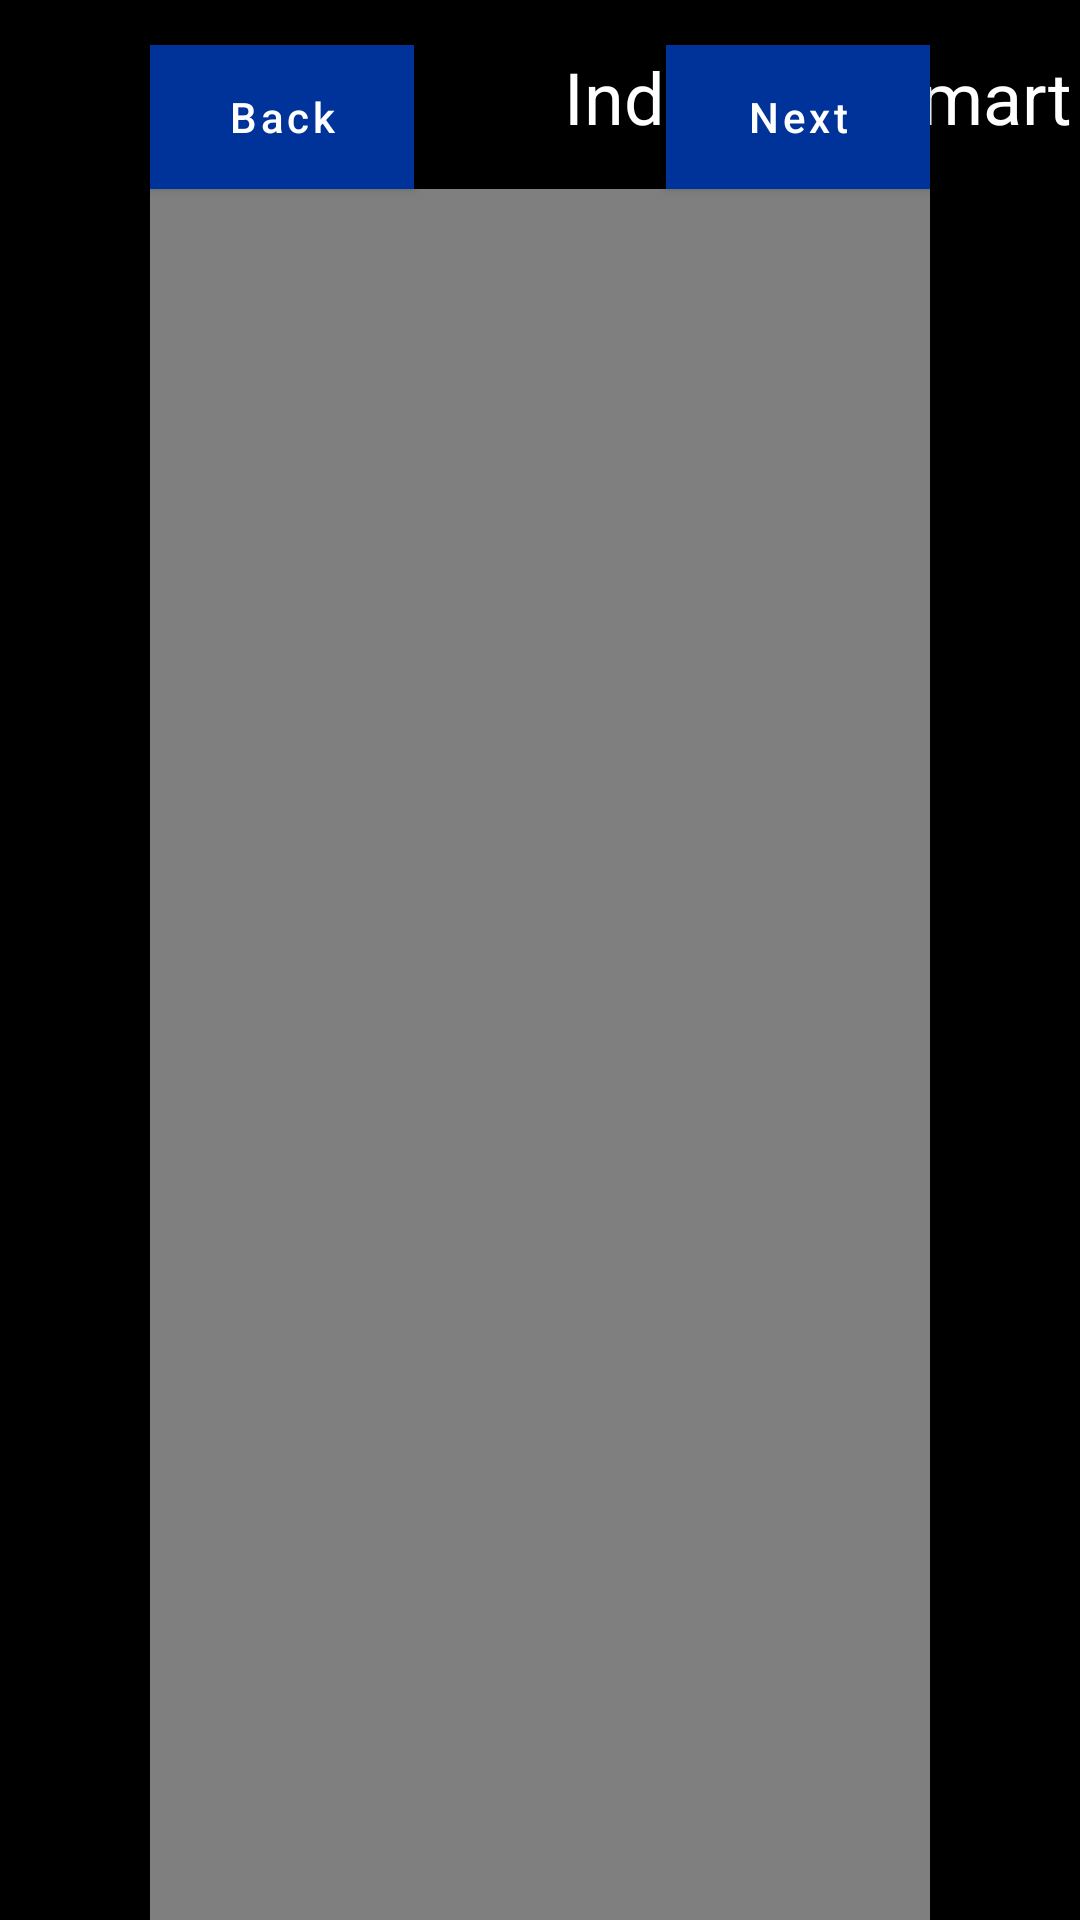

Android layout source for this screen:
<!-- AndroidManifest.xml: application theme AppTheme -->
<!-- res/layout/fragment_standard_bt45c_1.xml -->
<?xml version="1.0" encoding="utf-8"?>
<androidx.constraintlayout.widget.ConstraintLayout xmlns:android="http://schemas.android.com/apk/res/android"
    xmlns:app="http://schemas.android.com/apk/res-auto"
    style="@style/ARWorkflowBackground"

    android:layout_width="match_parent"
    android:layout_height="match_parent"
    android:background="@color/colorBackground">

    <VideoView
        android:id="@+id/videoViewBT45Features"
        android:layout_width="0dp"
        android:layout_height="0dp"
        android:layout_marginStart="50dp"
        android:layout_marginEnd="50dp"
        app:layout_constraintBottom_toBottomOf="parent"
        app:layout_constraintEnd_toEndOf="parent"
        app:layout_constraintHorizontal_bias="0.0"
        app:layout_constraintStart_toStartOf="parent"
        app:layout_constraintTop_toBottomOf="@+id/btnBack"
        app:layout_constraintVertical_bias="0.0" />

    <com.google.android.material.button.MaterialButton
        android:id="@+id/btnNext"
        style="@style/ARWorkflowNavButton"
        android:layout_width="wrap_content"
        android:layout_height="wrap_content"
        android:layout_marginTop="15dp"
        android:layout_marginEnd="50dp"
        android:background="@drawable/button_selector"
        android:backgroundTint="@drawable/button_selector"
        android:text="@string/next"
        android:textAllCaps="false"
        app:backgroundTint="@color/button_default_color"
        app:layout_constraintEnd_toEndOf="parent"
        app:layout_constraintTop_toTopOf="parent" />

    <TextView
        android:id="@+id/txtStandardBT45C1Title"
        style="@style/txtViewTitle"
        android:layout_width="wrap_content"
        android:layout_height="wrap_content"
        android:layout_marginStart="50dp"
        android:layout_marginTop="1dp"
        android:text="@string/industrial_smart_glasses"
        app:layout_constraintStart_toEndOf="@+id/btnBack"
        app:layout_constraintTop_toTopOf="@+id/btnBack" />

    <com.google.android.material.button.MaterialButton
        android:id="@+id/btnBack"
        style="@style/ARWorkflowNavButton"
        android:layout_width="wrap_content"
        android:layout_height="wrap_content"
        android:layout_marginStart="50dp"
        android:layout_marginTop="15dp"
        android:background="@drawable/button_selector"
        android:backgroundTint="@drawable/button_selector"
        android:text="@string/back"
        android:textAllCaps="false"
        app:backgroundTint="@color/button_default_color"
        app:layout_constraintStart_toStartOf="parent"
        app:layout_constraintTop_toTopOf="parent" />

</androidx.constraintlayout.widget.ConstraintLayout>
<!-- resources referenced by this layout -->
<resources>
  <color name="button_default_color">#003399</color>
  <color name="colorBackground">#FF000000</color>
  <!-- drawable button_selector (drawable) -->
  <?xml version="1.0" encoding="utf-8"?>
  <selector xmlns:android="http://schemas.android.com/apk/res/android">
      
      <item android:state_pressed="true" android:drawable="@color/button_pressed_color" />
      
      <item android:state_selected="true" android:drawable="@color/button_selected_color" />
      
      <item android:drawable="@color/button_default_color" />
  </selector>
  <string name="back">Back</string>
  <string name="industrial_smart_glasses">Industrial smart glasses</string>
  <string name="next">Next</string>
  <style name="ARWorkflowBackground">
          <item name="android:backgroundTint">@color/colorBackground</item>
      </style>
  <style name="ARWorkflowNavButton" parent="Widget.MaterialComponents.Button">
          <item name="android:layout_width">280dp</item>
          <item name="android:layout_height">wrap_content</item>
          <item name="android:textColor">@color/colorTextWhite</item>
          <item name="cornerRadius">0dp</item>
          <item name="strokeWidth">2dp</item>
          <item name="android:textAllCaps">false</item>
      </style>
  <style name="txtViewTitle">
          <item name="android:layout_width">wrap_content</item>
          <item name="android:layout_height">0dp</item>
          <item name="android:layout_marginStart">100dp</item>
          <item name="android:layout_marginTop">84dp</item>
          <item name="android:textColor">#FFFFFF</item>
          <item name="android:textSize">24sp</item>
      </style>
  <style name="AppTheme" parent="Theme.Material3.Dark" />
  <color name="button_pressed_color">#003399</color>
  <color name="button_selected_color">#003399</color>
  <color name="colorTextWhite">#FFFFFF</color>
</resources>
